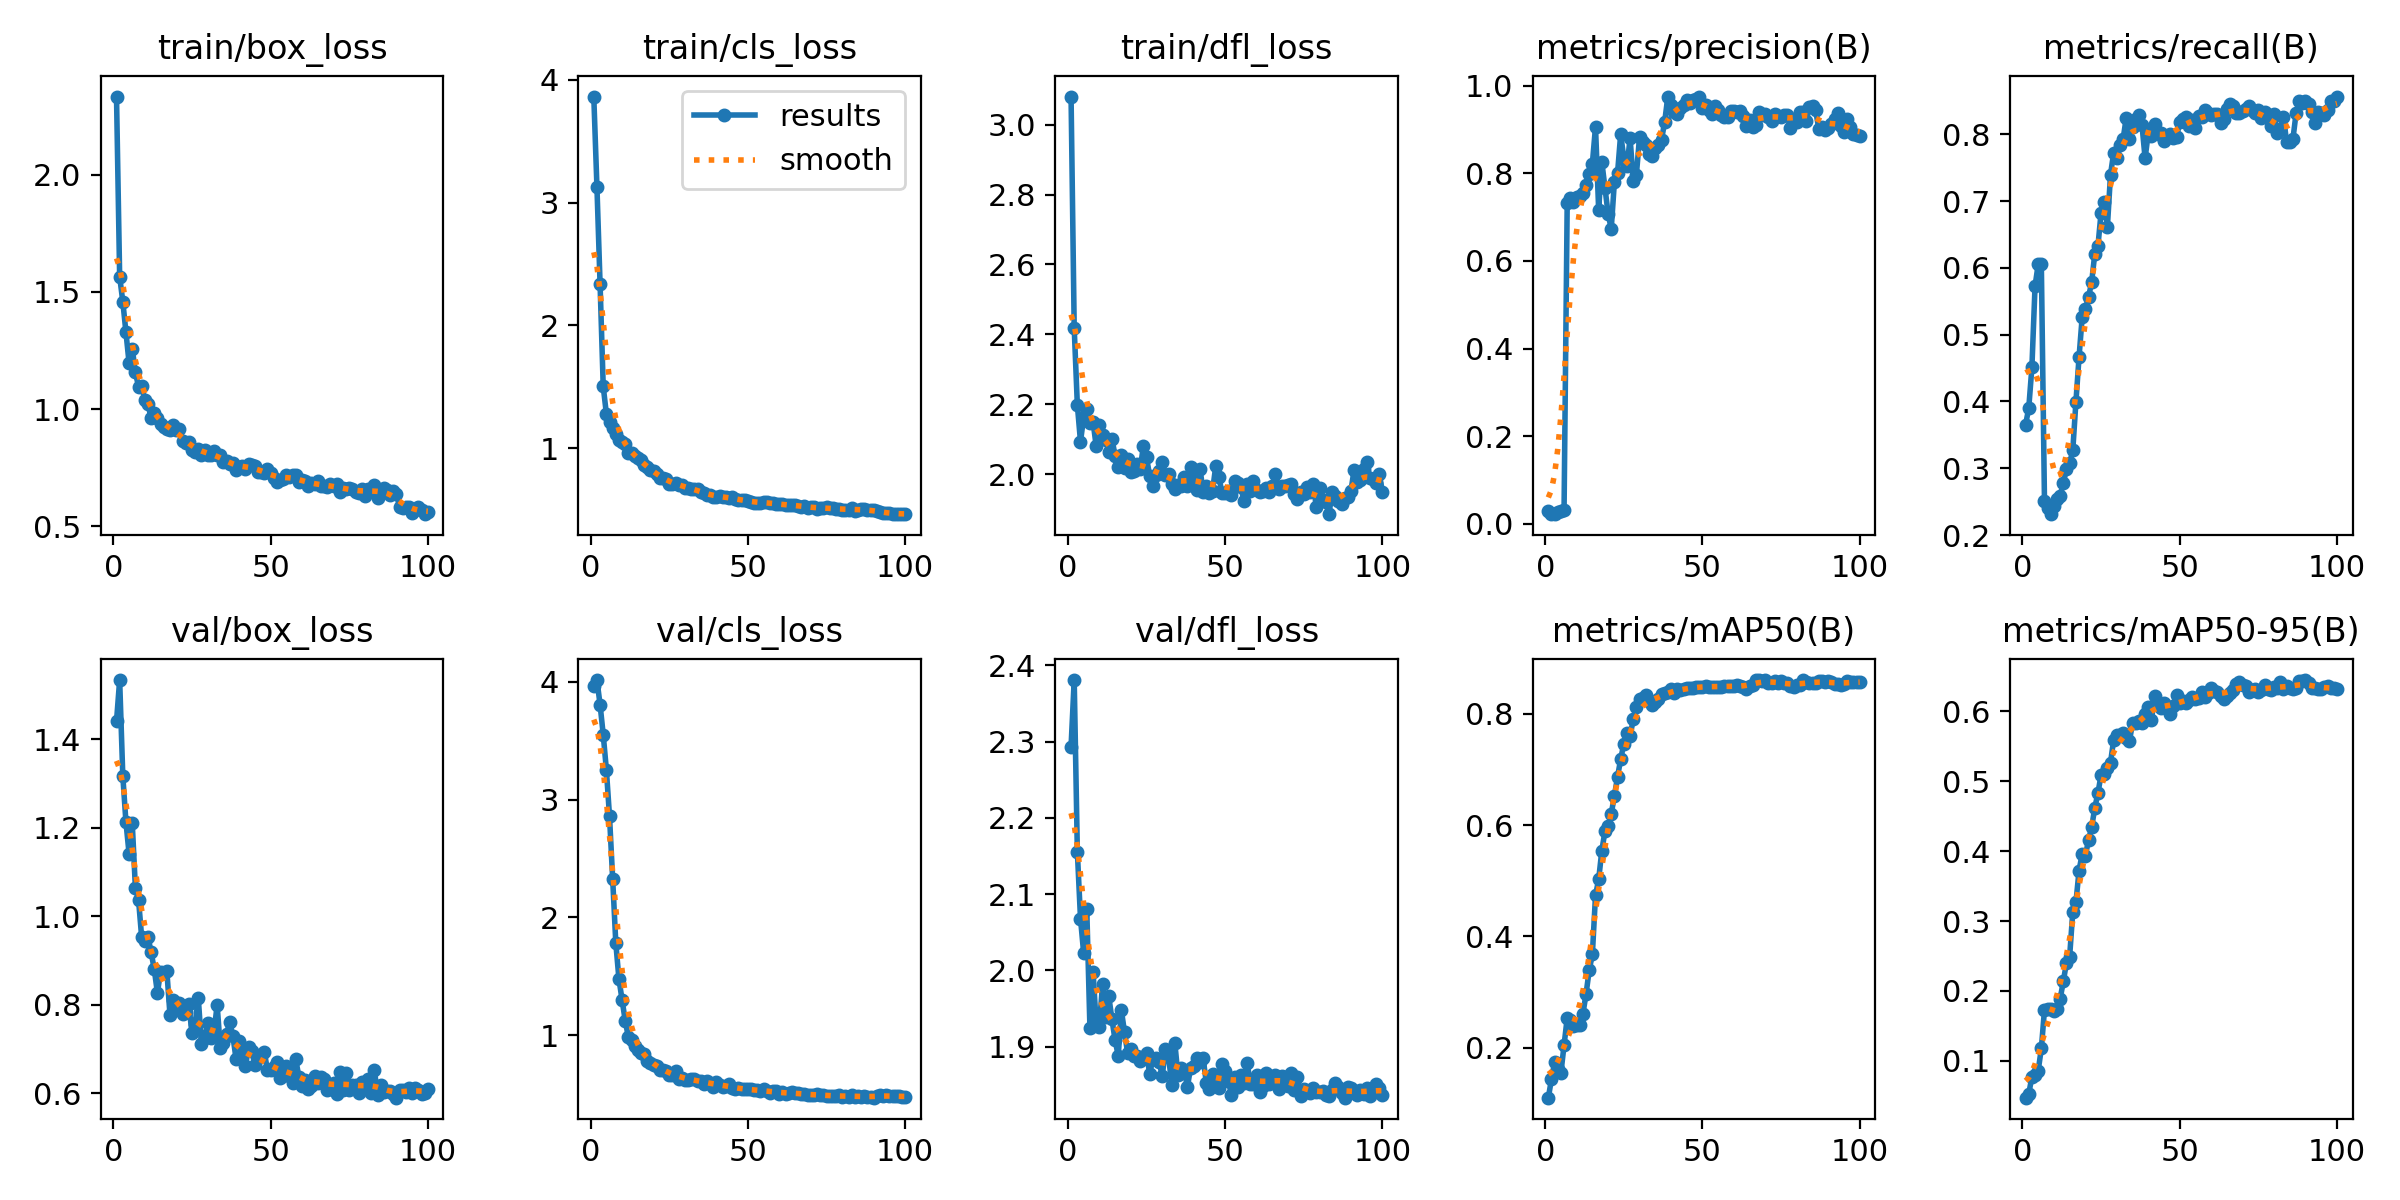

Data behind this chart, as committed beside it:
epoch, train/box_loss, train/cls_loss, train/dfl_loss, metrics/precision(B), metrics/recall(B), metrics/mAP50(B), metrics/mAP50-95(B), val/box_loss, val/cls_loss, val/dfl_loss, lr/pg0, lr/pg1, lr/pg2
1, 2.333, 3.863, 3.081, 0.02898, 0.3654, 0.1099, 0.04731, 1.441, 3.964, 2.294, 0.00015, 0.00015, 0.00015
2, 1.565, 3.129, 2.418, 0.02162, 0.3901, 0.1434, 0.05261, 1.534, 4.016, 2.381, 0.0003094, 0.0003094, 0.0003094
3, 1.459, 2.336, 2.197, 0.02303, 0.4513, 0.1736, 0.07745, 1.318, 3.808, 2.156, 0.0004656, 0.0004656, 0.0004656
4, 1.328, 1.502, 2.093, 0.02738, 0.5727, 0.1619, 0.07947, 1.213, 3.552, 2.068, 0.0006186, 0.0006186, 0.0006186
5, 1.196, 1.28, 2.162, 0.02973, 0.6052, 0.1545, 0.08591, 1.141, 3.255, 2.023, 0.0007683, 0.0007683, 0.0007683
6, 1.259, 1.216, 2.185, 0.03154, 0.6058, 0.2043, 0.1177, 1.211, 2.858, 2.08, 0.0009149, 0.0009149, 0.0009149
7, 1.158, 1.164, 2.147, 0.7331, 0.2508, 0.2533, 0.1728, 1.065, 2.33, 1.925, 0.001058, 0.001058, 0.001058
8, 1.096, 1.113, 2.149, 0.7432, 0.241, 0.2493, 0.1743, 1.038, 1.783, 1.998, 0.001163, 0.001163, 0.001163
9, 1.1, 1.062, 2.079, 0.7338, 0.2312, 0.2381, 0.1747, 0.9525, 1.477, 1.929, 0.001151, 0.001151, 0.001151
10, 1.039, 1.054, 2.141, 0.7459, 0.2436, 0.241, 0.1716, 0.9432, 1.299, 1.926, 0.001139, 0.001139, 0.001139
11, 1.021, 1.03, 2.11, 0.7492, 0.254, 0.2399, 0.1737, 0.9534, 1.123, 1.982, 0.001126, 0.001126, 0.001126
12, 0.9623, 0.9634, 2.098, 0.7564, 0.2591, 0.2606, 0.1891, 0.9191, 0.984, 1.939, 0.001114, 0.001114, 0.001114
13, 0.9854, 0.9641, 2.064, 0.7734, 0.2785, 0.2968, 0.214, 0.8806, 0.96, 1.966, 0.001102, 0.001102, 0.001102
14, 0.9621, 0.9359, 2.1, 0.799, 0.2989, 0.3392, 0.2406, 0.8276, 0.9095, 1.936, 0.001089, 0.001089, 0.001089
15, 0.9364, 0.9192, 2.053, 0.8223, 0.3072, 0.3677, 0.2491, 0.8734, 0.8735, 1.909, 0.001077, 0.001077, 0.001077
16, 0.9244, 0.9013, 2.02, 0.9064, 0.3269, 0.4736, 0.3135, 0.8729, 0.8448, 1.888, 0.001064, 0.001064, 0.001064
17, 0.914, 0.8598, 2.054, 0.7172, 0.3994, 0.5023, 0.3268, 0.8771, 0.8368, 1.948, 0.001052, 0.001052, 0.001052
18, 0.9105, 0.8458, 2.016, 0.8268, 0.4671, 0.5537, 0.3724, 0.7776, 0.7834, 1.919, 0.00104, 0.00104, 0.00104
19, 0.9309, 0.8178, 2.042, 0.7675, 0.5269, 0.5889, 0.3966, 0.8103, 0.7622, 1.891, 0.001027, 0.001027, 0.001027
20, 0.9116, 0.8165, 2.006, 0.7082, 0.5384, 0.5978, 0.393, 0.798, 0.7507, 1.898, 0.001015, 0.001015, 0.001015
21, 0.9153, 0.7901, 2.008, 0.6735, 0.5561, 0.6206, 0.4161, 0.8051, 0.7405, 1.888, 0.001002, 0.001002, 0.001002
22, 0.865, 0.7529, 2.028, 0.7799, 0.5787, 0.6522, 0.4341, 0.7803, 0.7009, 1.888, 0.0009901, 0.0009901, 0.0009901
23, 0.8562, 0.7527, 2.015, 0.7999, 0.6213, 0.6868, 0.4622, 0.7838, 0.7065, 1.882, 0.0009778, 0.0009778, 0.0009778
24, 0.8594, 0.7462, 2.081, 0.8894, 0.6327, 0.7185, 0.483, 0.8011, 0.6928, 1.885, 0.0009654, 0.0009654, 0.0009654
25, 0.8271, 0.7097, 2.047, 0.8355, 0.6828, 0.7465, 0.5093, 0.7355, 0.6628, 1.892, 0.000953, 0.000953, 0.000953
26, 0.8174, 0.7039, 1.994, 0.816, 0.6992, 0.7651, 0.5098, 0.7573, 0.6602, 1.864, 0.0009406, 0.0009406, 0.0009406
27, 0.8323, 0.7192, 1.965, 0.8803, 0.6612, 0.76, 0.5197, 0.8159, 0.6946, 1.884, 0.0009283, 0.0009283, 0.0009283
28, 0.8059, 0.6967, 1.997, 0.7832, 0.7398, 0.7907, 0.5269, 0.7121, 0.6322, 1.885, 0.0009159, 0.0009159, 0.0009159
29, 0.8253, 0.6987, 2.008, 0.7973, 0.7725, 0.8129, 0.5593, 0.7261, 0.6339, 1.88, 0.0009035, 0.0009035, 0.0009035
30, 0.8044, 0.6753, 2.033, 0.8828, 0.7644, 0.8264, 0.5669, 0.7589, 0.6216, 1.862, 0.0008911, 0.0008911, 0.0008911
31, 0.8053, 0.6788, 1.998, 0.8708, 0.784, 0.8285, 0.5659, 0.7242, 0.6213, 1.897, 0.0008787, 0.0008787, 0.0008787
32, 0.822, 0.6675, 2.001, 0.8657, 0.7926, 0.8333, 0.5694, 0.7391, 0.6266, 1.888, 0.0008664, 0.0008664, 0.0008664
33, 0.8043, 0.6681, 1.972, 0.8453, 0.825, 0.8234, 0.5627, 0.7996, 0.6303, 1.85, 0.000854, 0.000854, 0.000854
34, 0.8028, 0.6634, 1.958, 0.84, 0.7933, 0.8163, 0.5574, 0.7032, 0.6096, 1.905, 0.0008416, 0.0008416, 0.0008416
35, 0.7747, 0.6465, 1.967, 0.8569, 0.8105, 0.8219, 0.5831, 0.7131, 0.6101, 1.862, 0.0008293, 0.0008293, 0.0008293
36, 0.7797, 0.6319, 1.966, 0.8644, 0.823, 0.8263, 0.5838, 0.7352, 0.5889, 1.872, 0.0008169, 0.0008169, 0.0008169
37, 0.7665, 0.6214, 1.991, 0.8769, 0.8287, 0.836, 0.5863, 0.7605, 0.6083, 1.869, 0.0008045, 0.0008045, 0.0008045
38, 0.7719, 0.6152, 1.967, 0.9183, 0.814, 0.8379, 0.584, 0.7303, 0.5938, 1.847, 0.0007921, 0.0007921, 0.0007921
39, 0.7422, 0.6038, 2.02, 0.9751, 0.7642, 0.8398, 0.5963, 0.6786, 0.5645, 1.872, 0.0007797, 0.0007797, 0.0007797
40, 0.7526, 0.6054, 1.994, 0.9566, 0.8018, 0.8448, 0.6057, 0.7175, 0.5986, 1.875, 0.0007674, 0.0007674, 0.0007674
41, 0.7557, 0.6126, 1.955, 0.9413, 0.797, 0.8373, 0.5872, 0.6879, 0.5811, 1.885, 0.000755, 0.000755, 0.000755
42, 0.7431, 0.6025, 2.015, 0.9352, 0.8148, 0.8446, 0.6214, 0.6613, 0.5638, 1.88, 0.0007426, 0.0007426, 0.0007426
43, 0.766, 0.5985, 1.949, 0.949, 0.8004, 0.8428, 0.609, 0.704, 0.5716, 1.885, 0.0007302, 0.0007302, 0.0007302
44, 0.7629, 0.5923, 1.967, 0.9552, 0.8026, 0.8441, 0.605, 0.6953, 0.5844, 1.853, 0.0007179, 0.0007179, 0.0007179
45, 0.7564, 0.6031, 1.947, 0.9683, 0.7896, 0.8461, 0.612, 0.6642, 0.5513, 1.845, 0.0007055, 0.0007055, 0.0007055
46, 0.7342, 0.5859, 1.953, 0.9616, 0.7976, 0.8468, 0.6054, 0.6803, 0.5441, 1.864, 0.0006931, 0.0006931, 0.0006931
47, 0.7314, 0.579, 2.022, 0.9687, 0.8001, 0.8468, 0.597, 0.6848, 0.5485, 1.852, 0.0006808, 0.0006808, 0.0006808
48, 0.7288, 0.5757, 1.99, 0.9711, 0.7944, 0.8487, 0.6075, 0.6937, 0.54, 1.845, 0.0006684, 0.0006684, 0.0006684
49, 0.7435, 0.574, 1.947, 0.9756, 0.7954, 0.8485, 0.6233, 0.6526, 0.5423, 1.878, 0.000656, 0.000656, 0.000656
50, 0.7292, 0.5708, 1.945, 0.9492, 0.8185, 0.8486, 0.6124, 0.6526, 0.5402, 1.869, 0.0006436, 0.0006436, 0.0006436
51, 0.7053, 0.5643, 1.952, 0.9566, 0.823, 0.8508, 0.615, 0.6602, 0.5428, 1.855, 0.0006312, 0.0006312, 0.0006312
52, 0.6883, 0.5505, 1.941, 0.9447, 0.8255, 0.8489, 0.6126, 0.6699, 0.5335, 1.837, 0.0006189, 0.0006189, 0.0006189
53, 0.6987, 0.5564, 1.981, 0.9355, 0.8122, 0.8492, 0.6159, 0.6349, 0.5309, 1.86, 0.0006065, 0.0006065, 0.0006065
54, 0.7032, 0.5567, 1.973, 0.954, 0.821, 0.8491, 0.6208, 0.6396, 0.5233, 1.848, 0.0005941, 0.0005941, 0.0005941
55, 0.7185, 0.5623, 1.963, 0.944, 0.8096, 0.8485, 0.6175, 0.6629, 0.5396, 1.862, 0.0005818, 0.0005818, 0.0005818
56, 0.7123, 0.5586, 1.922, 0.9325, 0.8276, 0.8487, 0.6196, 0.652, 0.5288, 1.852, 0.0005694, 0.0005694, 0.0005694
57, 0.7197, 0.5518, 1.972, 0.9283, 0.8253, 0.8497, 0.6275, 0.624, 0.5121, 1.879, 0.000557, 0.000557, 0.000557
58, 0.7177, 0.5521, 1.951, 0.9285, 0.8359, 0.8498, 0.6204, 0.6772, 0.5267, 1.851, 0.0005446, 0.0005446, 0.0005446
59, 0.6886, 0.5443, 1.98, 0.9418, 0.8312, 0.8503, 0.6262, 0.6368, 0.5229, 1.852, 0.0005322, 0.0005322, 0.0005322
60, 0.698, 0.5409, 1.955, 0.9419, 0.8293, 0.8498, 0.6333, 0.6167, 0.5021, 1.863, 0.0005199, 0.0005199, 0.0005199
... 40 more rows
